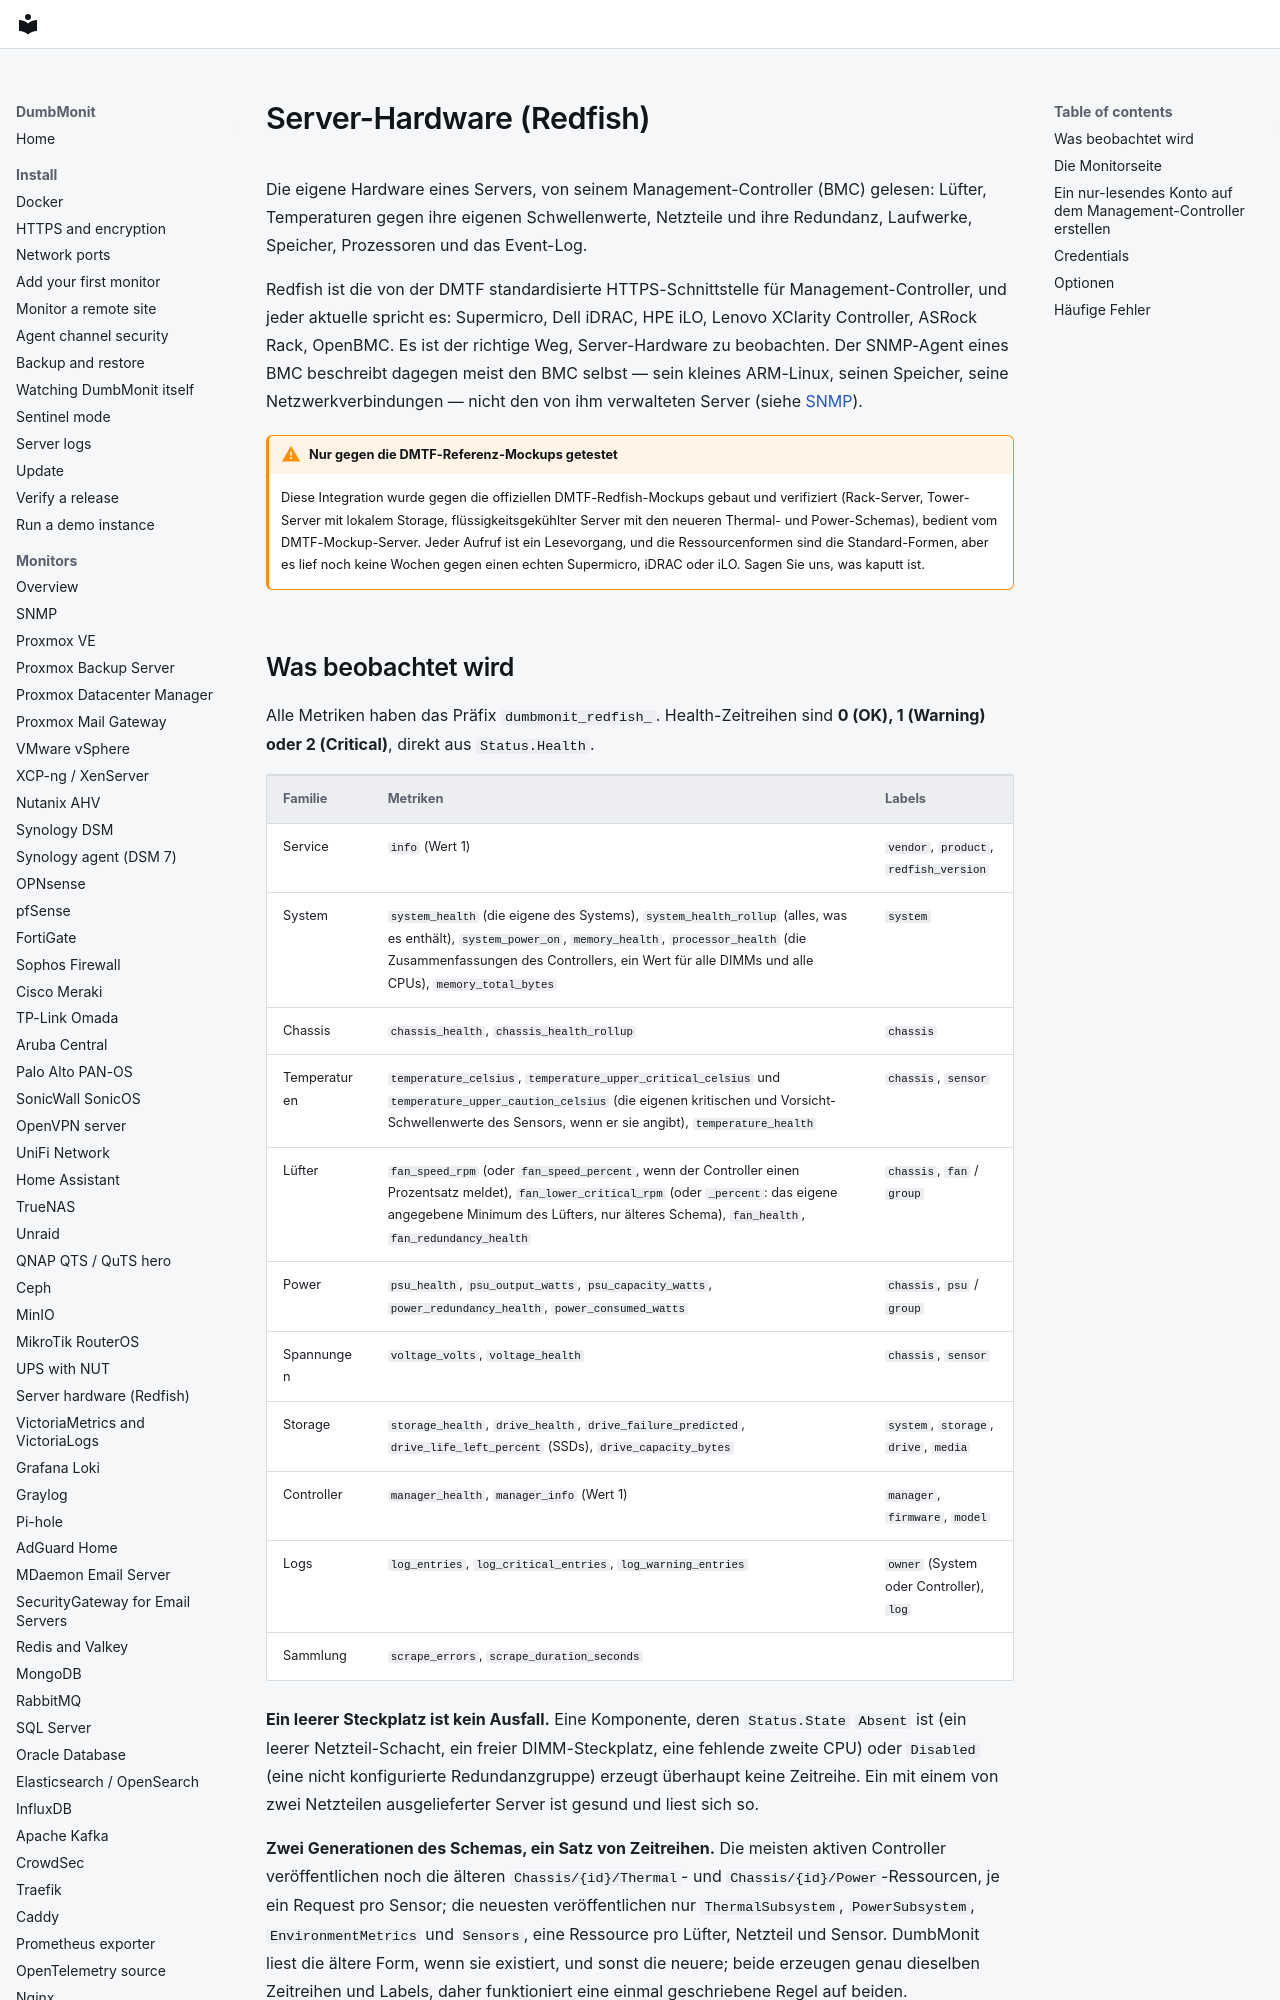

repository: laupernoe/dumbmonit · page: devices/redfish.de/index.html · generator: mkdocs

# Server-Hardware (Redfish)

Die eigene Hardware eines Servers, von seinem Management-Controller
(BMC) gelesen: Lüfter, Temperaturen gegen ihre eigenen Schwellenwerte,
Netzteile und ihre Redundanz, Laufwerke, Speicher, Prozessoren und das
Event-Log.

Redfish ist die von der DMTF standardisierte HTTPS-Schnittstelle für
Management-Controller, und jeder aktuelle spricht es: Supermicro, Dell
iDRAC, HPE iLO, Lenovo XClarity Controller, ASRock Rack, OpenBMC. Es
ist der richtige Weg, Server-Hardware zu beobachten. Der SNMP-Agent
eines BMC beschreibt dagegen meist den BMC selbst — sein kleines
ARM-Linux, seinen Speicher, seine Netzwerkverbindungen — nicht den von
ihm verwalteten Server (siehe
[SNMP](snmp.md#server-management-controllers-bmc)).

!!! warning "Nur gegen die DMTF-Referenz-Mockups getestet"

    Diese Integration wurde gegen die offiziellen DMTF-Redfish-Mockups
    gebaut und verifiziert (Rack-Server, Tower-Server mit lokalem
    Storage, flüssigkeitsgekühlter Server mit den neueren Thermal- und
    Power-Schemas), bedient vom DMTF-Mockup-Server. Jeder Aufruf ist
    ein Lesevorgang, und die Ressourcenformen sind die Standard-Formen,
    aber es lief noch keine Wochen gegen einen echten Supermicro,
    iDRAC oder iLO. Sagen Sie uns, was kaputt ist.
